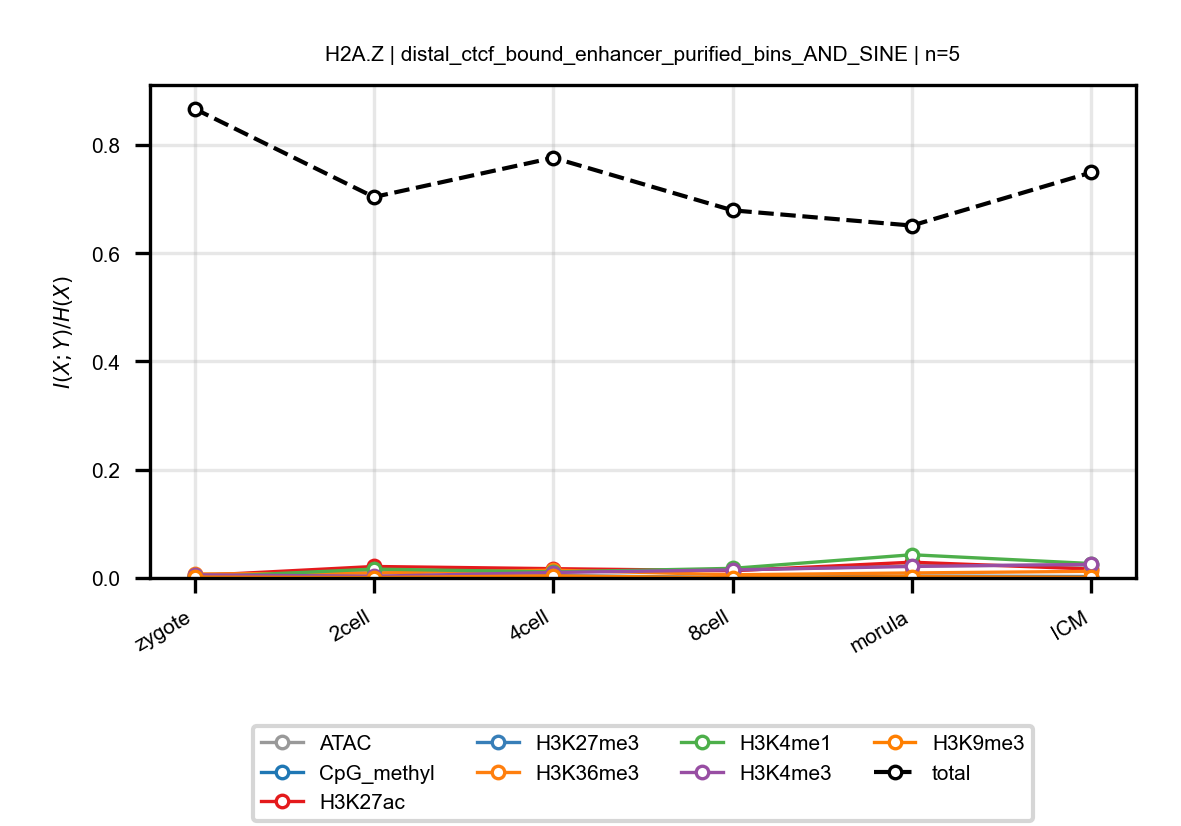

The file beside this chart, header and first rows:
anchor, target, n_bins, stage, block, normalized_mi
H2A.Z, ATAC, 5, zygote, distal_ctcf_bound_enhancer_purified_bins…, 0.005833
H2A.Z, ATAC, 5, 2cell, distal_ctcf_bound_enhancer_purified_bins…, 0.01342
H2A.Z, ATAC, 5, 4cell, distal_ctcf_bound_enhancer_purified_bins…, 0.01362
H2A.Z, ATAC, 5, 8cell, distal_ctcf_bound_enhancer_purified_bins…, 0.01464
H2A.Z, ATAC, 5, morula, distal_ctcf_bound_enhancer_purified_bins…, 0.02261
H2A.Z, ATAC, 5, ICM, distal_ctcf_bound_enhancer_purified_bins…, 0.02371
H2A.Z, CpG_methyl, 5, zygote, distal_ctcf_bound_enhancer_purified_bins…, 0.001364
H2A.Z, CpG_methyl, 5, 2cell, distal_ctcf_bound_enhancer_purified_bins…, 0.001083
H2A.Z, CpG_methyl, 5, 4cell, distal_ctcf_bound_enhancer_purified_bins…, 0.004238
H2A.Z, CpG_methyl, 5, 8cell, distal_ctcf_bound_enhancer_purified_bins…, 0.0008496
H2A.Z, CpG_methyl, 5, morula, distal_ctcf_bound_enhancer_purified_bins…, 0.001445
H2A.Z, CpG_methyl, 5, ICM, distal_ctcf_bound_enhancer_purified_bins…, 0.0004727
H2A.Z, H3K27ac, 5, zygote, distal_ctcf_bound_enhancer_purified_bins…, 0.004166
H2A.Z, H3K27ac, 5, 2cell, distal_ctcf_bound_enhancer_purified_bins…, 0.02122
H2A.Z, H3K27ac, 5, 4cell, distal_ctcf_bound_enhancer_purified_bins…, 0.01719
H2A.Z, H3K27ac, 5, 8cell, distal_ctcf_bound_enhancer_purified_bins…, 0.01334
H2A.Z, H3K27ac, 5, morula, distal_ctcf_bound_enhancer_purified_bins…, 0.02915
H2A.Z, H3K27ac, 5, ICM, distal_ctcf_bound_enhancer_purified_bins…, 0.01646
H2A.Z, H3K27me3, 5, zygote, distal_ctcf_bound_enhancer_purified_bins…, 0.001712
H2A.Z, H3K27me3, 5, 2cell, distal_ctcf_bound_enhancer_purified_bins…, 0.001321
H2A.Z, H3K27me3, 5, 4cell, distal_ctcf_bound_enhancer_purified_bins…, 0.0008255
H2A.Z, H3K27me3, 5, 8cell, distal_ctcf_bound_enhancer_purified_bins…, 0.0003446
H2A.Z, H3K27me3, 5, morula, distal_ctcf_bound_enhancer_purified_bins…, 0.00341
H2A.Z, H3K27me3, 5, ICM, distal_ctcf_bound_enhancer_purified_bins…, 0.002698
H2A.Z, H3K36me3, 5, zygote, distal_ctcf_bound_enhancer_purified_bins…, 0.007394
H2A.Z, H3K36me3, 5, 2cell, distal_ctcf_bound_enhancer_purified_bins…, 0.008962
H2A.Z, H3K36me3, 5, 4cell, distal_ctcf_bound_enhancer_purified_bins…, 0.01454
H2A.Z, H3K36me3, 5, 8cell, distal_ctcf_bound_enhancer_purified_bins…, 0.005894
H2A.Z, H3K36me3, 5, morula, distal_ctcf_bound_enhancer_purified_bins…, 0.009252
H2A.Z, H3K36me3, 5, ICM, distal_ctcf_bound_enhancer_purified_bins…, 0.01227
H2A.Z, H3K4me1, 5, zygote, distal_ctcf_bound_enhancer_purified_bins…, 0.0009906
H2A.Z, H3K4me1, 5, 2cell, distal_ctcf_bound_enhancer_purified_bins…, 0.01641
H2A.Z, H3K4me1, 5, 4cell, distal_ctcf_bound_enhancer_purified_bins…, 0.01116
H2A.Z, H3K4me1, 5, 8cell, distal_ctcf_bound_enhancer_purified_bins…, 0.01777
H2A.Z, H3K4me1, 5, morula, distal_ctcf_bound_enhancer_purified_bins…, 0.04293
H2A.Z, H3K4me1, 5, ICM, distal_ctcf_bound_enhancer_purified_bins…, 0.02669
H2A.Z, H3K4me3, 5, zygote, distal_ctcf_bound_enhancer_purified_bins…, 0.005871
H2A.Z, H3K4me3, 5, 2cell, distal_ctcf_bound_enhancer_purified_bins…, 0.003217
H2A.Z, H3K4me3, 5, 4cell, distal_ctcf_bound_enhancer_purified_bins…, 0.0101
H2A.Z, H3K4me3, 5, 8cell, distal_ctcf_bound_enhancer_purified_bins…, 0.01492
H2A.Z, H3K4me3, 5, morula, distal_ctcf_bound_enhancer_purified_bins…, 0.02129
H2A.Z, H3K4me3, 5, ICM, distal_ctcf_bound_enhancer_purified_bins…, 0.02512
H2A.Z, H3K9me3, 5, zygote, distal_ctcf_bound_enhancer_purified_bins…, 0.001633
H2A.Z, H3K9me3, 5, 2cell, distal_ctcf_bound_enhancer_purified_bins…, 0.0007519
H2A.Z, H3K9me3, 5, 4cell, distal_ctcf_bound_enhancer_purified_bins…, 0.004023
H2A.Z, H3K9me3, 5, 8cell, distal_ctcf_bound_enhancer_purified_bins…, 0.0001841
H2A.Z, H3K9me3, 5, morula, distal_ctcf_bound_enhancer_purified_bins…, 0.002427
H2A.Z, H3K9me3, 5, ICM, distal_ctcf_bound_enhancer_purified_bins…, 0.001335
H2A.Z, total, 5, zygote, distal_ctcf_bound_enhancer_purified_bins…, 0.867
H2A.Z, total, 5, 2cell, distal_ctcf_bound_enhancer_purified_bins…, 0.7038
H2A.Z, total, 5, 4cell, distal_ctcf_bound_enhancer_purified_bins…, 0.7764
H2A.Z, total, 5, 8cell, distal_ctcf_bound_enhancer_purified_bins…, 0.6793
H2A.Z, total, 5, morula, distal_ctcf_bound_enhancer_purified_bins…, 0.6511
H2A.Z, total, 5, ICM, distal_ctcf_bound_enhancer_purified_bins…, 0.7492
